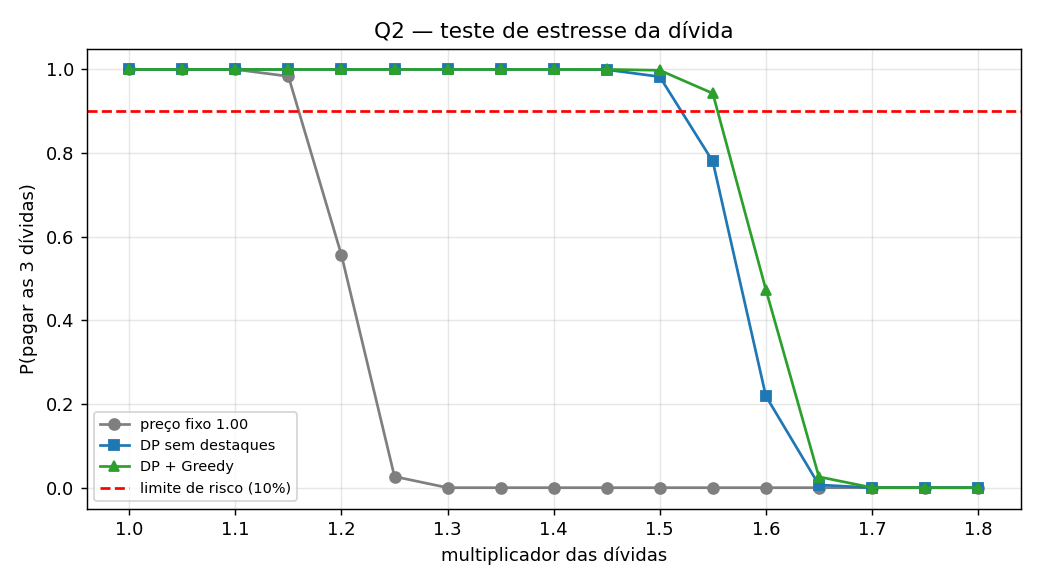

The data file committed next to this chart (first rows):
dividas_mult, P_tudo_fixo, P_tudo_dp, P_tudo_dp_greedy
1.0, 1.0, 1.0, 1.0
1.05, 1.0, 1.0, 1.0
1.1, 1.0, 1.0, 1.0
1.15, 0.9836, 1.0, 1.0
1.2, 0.5562, 1.0, 1.0
1.25, 0.0266, 1.0, 1.0
1.3, 0.0, 1.0, 1.0
1.35, 0.0, 1.0, 1.0
1.4, 0.0, 1.0, 1.0
1.45, 0.0, 0.9994, 1.0
1.5, 0.0, 0.9826, 0.998
1.55, 0.0, 0.78, 0.9428
1.6, 0.0, 0.2192, 0.4738
1.65, 0.0, 0.0066, 0.026
1.7, 0.0, 0.0, 0.0002
1.75, 0.0, 0.0, 0.0
1.8, 0.0, 0.0, 0.0
